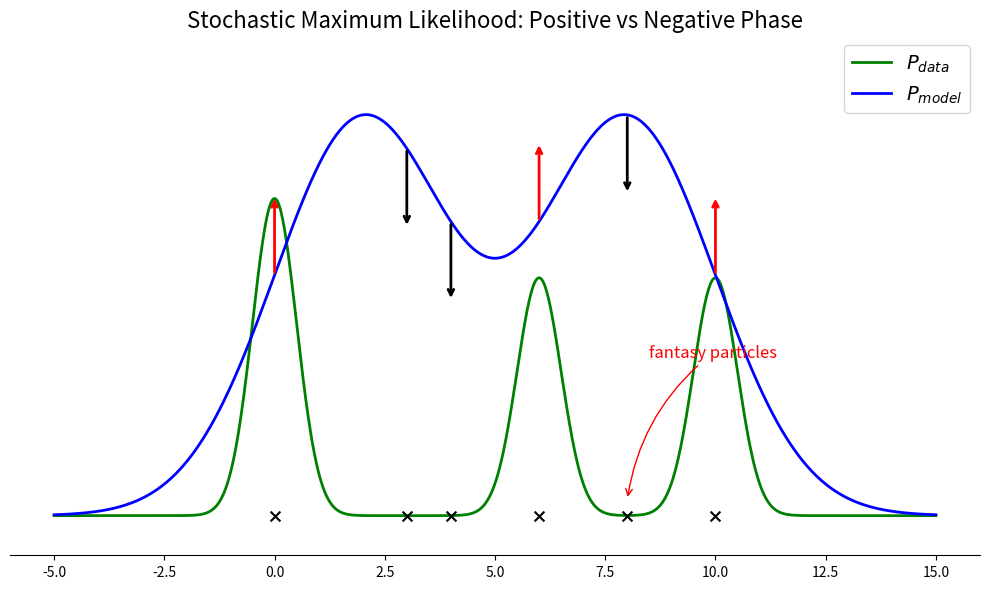

Reproduce this figure in Python.
import numpy as np
import matplotlib.pyplot as plt
import os

# Create assets directory if it doesn't exist
os.makedirs('notes/chapters/assets', exist_ok=True)

# Generate synthetic data
x = np.linspace(-5, 15, 1000)

# Define P_data (three sharp peaks to represent empirical data points)
def p_data(x):
    return 0.4 * np.exp(-((x - 0) ** 2) / 0.5) + \
           0.3 * np.exp(-((x - 6) ** 2) / 0.5) + \
           0.3 * np.exp(-((x - 10) ** 2) / 0.5)

# Define P_model (smoother, wider distribution currently attempting to fit P_data)
def p_model(x):
    return 0.5 * np.exp(-((x - 2) ** 2) / 8) + \
           0.5 * np.exp(-((x - 8) ** 2) / 8)

pd = p_data(x)
pm = p_model(x)

# Create the plot
fig, ax = plt.subplots(figsize=(10, 6))

# Plot the distributions
ax.plot(x, pd, color='green', label='$P_{data}$', linewidth=2)
ax.plot(x, pm, color='blue', label='$P_{model}$', linewidth=2)

# Sample some "data particles" for the positive phase (at the peaks of P_data)
data_particles = [0, 6, 10]
for dp in data_particles:
    # Add crosses at the bottom for data particles
    ax.scatter(dp, 0, marker='x', color='black', s=50, zorder=5)

    # Calculate height to draw arrow
    y_val = p_model(dp)

    # Positive phase arrows (pushing P_model up where data is)
    ax.annotate('', xy=(dp, y_val + 0.1), xytext=(dp, y_val),
                arrowprops=dict(arrowstyle="->", color='red', lw=2))

# Sample some "fantasy particles" from P_model where it shouldn't be high (negative phase)
# Let's pick points where P_model is high but P_data is low
fantasy_particles = [3, 4, 8]
for fp in fantasy_particles:
    # Add crosses at the bottom for fantasy particles
    ax.scatter(fp, 0, marker='x', color='black', s=50, zorder=5)

    # Calculate height to draw arrow
    y_val = p_model(fp)

    # Negative phase arrows (pushing P_model down where data isn't)
    ax.annotate('', xy=(fp, y_val - 0.1), xytext=(fp, y_val),
                arrowprops=dict(arrowstyle="->", color='black', lw=2))

# Add a text label pointing to fantasy particles
ax.annotate('fantasy particles', xy=(8, 0.02), xytext=(8.5, 0.2),
            arrowprops=dict(arrowstyle="->", connectionstyle="arc3,rad=.2", color='red'),
            fontsize=12, color='red')

# Add labels and legend
ax.set_title('Stochastic Maximum Likelihood: Positive vs Negative Phase', fontsize=16)
ax.legend(fontsize=14)
ax.set_ylim(-0.05, max(pd.max(), pm.max()) + 0.1)

# Remove y-axis and top/right spines for a cleaner "whiteboard" look
ax.spines['top'].set_visible(False)
ax.spines['right'].set_visible(False)
ax.spines['left'].set_visible(False)
ax.get_yaxis().set_ticks([])

# Save the plot
plt.tight_layout()
plt.savefig('notes/chapters/assets/ch24_sml_distribution.png', dpi=300)
print('Saved visualization to notes/chapters/assets/ch24_sml_distribution.png')
